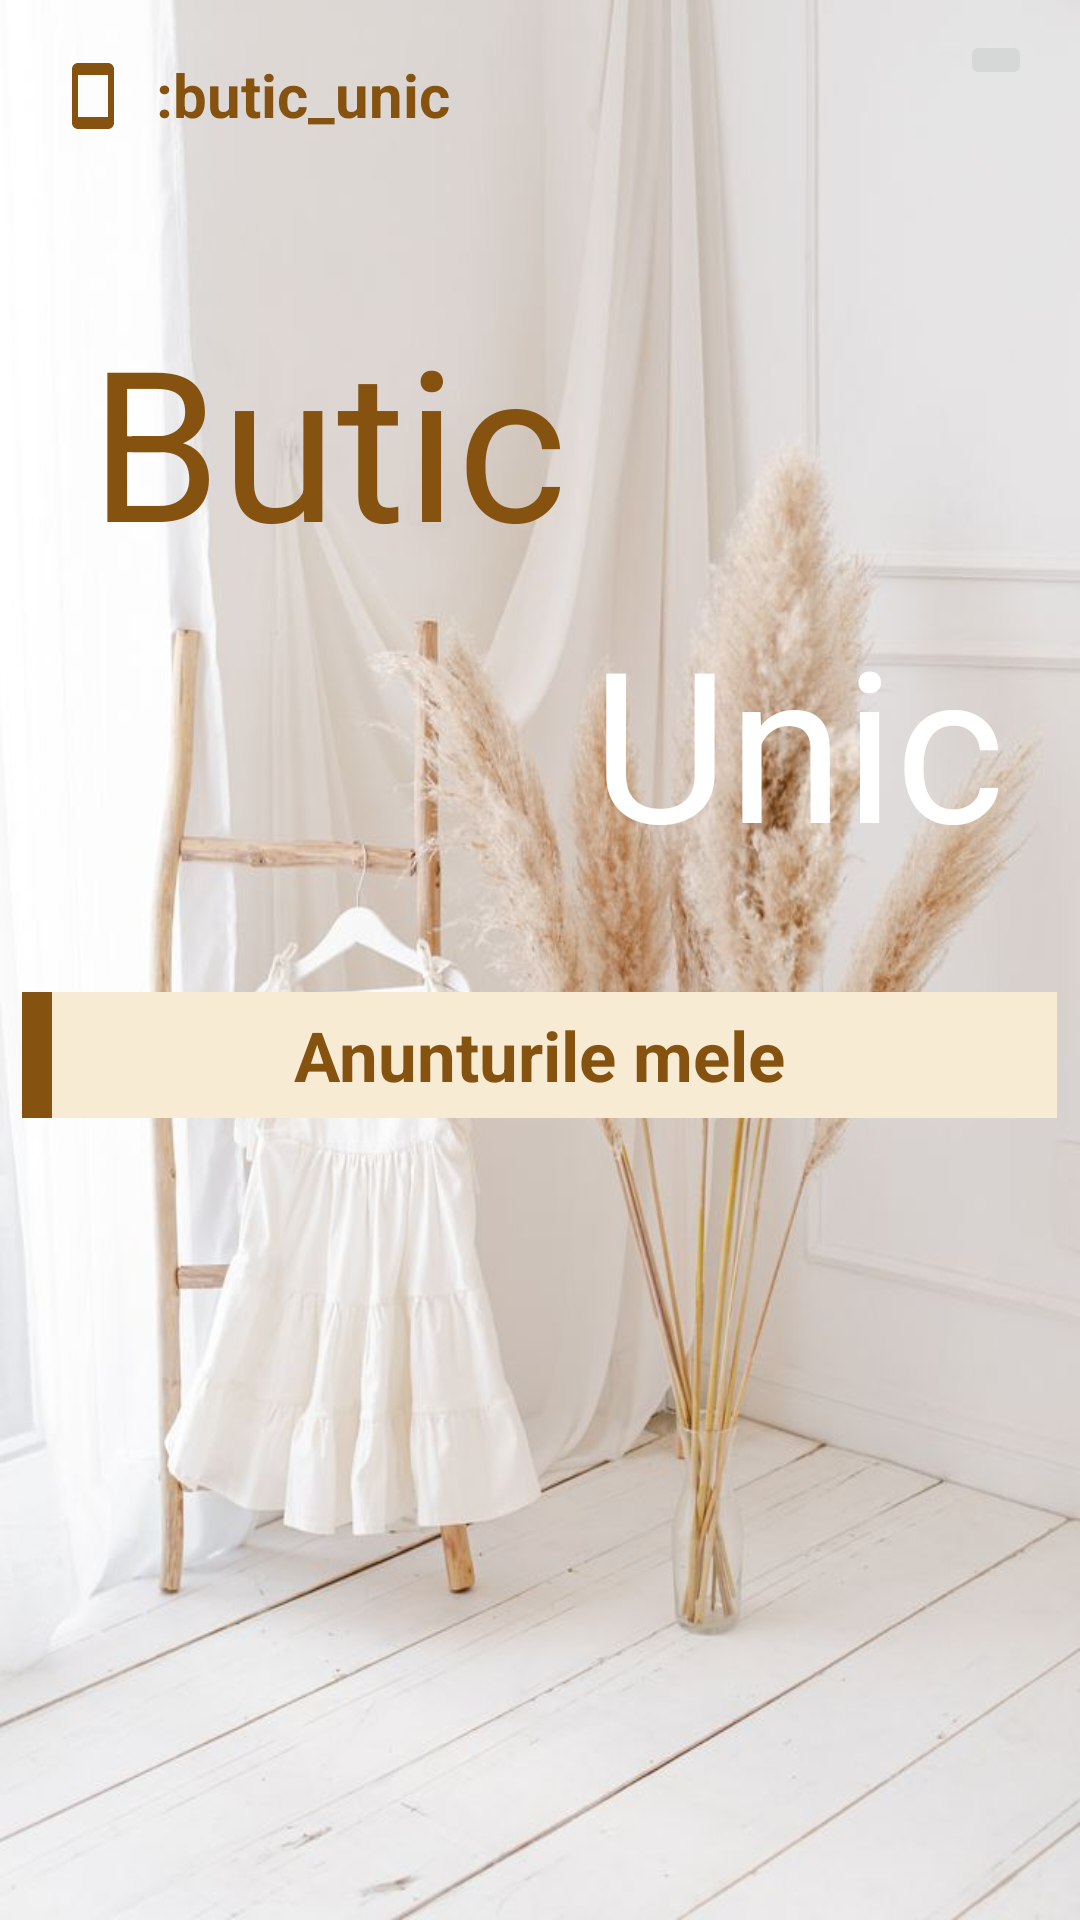

Android layout source for this screen:
<!-- AndroidManifest.xml: application theme AppTheme.NoActionBar -->
<!-- res/layout/activity_anunturile_mele.xml -->
<?xml version="1.0" encoding="utf-8"?>
<androidx.constraintlayout.widget.ConstraintLayout xmlns:android="http://schemas.android.com/apk/res/android"
    xmlns:app="http://schemas.android.com/apk/res-auto"
    xmlns:tools="http://schemas.android.com/tools"
    android:layout_width="match_parent"
    android:layout_height="match_parent"
    tools:context=".AnunturileMele"
    android:background="@drawable/download">

    <ScrollView
        android:layout_width="match_parent"
        android:layout_height="match_parent">

        <RelativeLayout
            android:layout_width="match_parent"
            android:layout_height="match_parent">

            <ImageView
                android:id="@+id/imageView"
                android:layout_width="42dp"
                android:layout_height="wrap_content"
                android:layout_marginLeft="10dp"
                android:layout_marginTop="20dp"
                android:src="@drawable/ic_baseline_smartphone_24"
                app:tint="@color/chaudron" />

            <TextView
                android:id="@+id/instagramlink"
                android:layout_width="wrap_content"
                android:layout_height="wrap_content"
                android:layout_toRightOf="@id/imageView"
                android:layout_marginTop="18dp"
                android:text=":butic_unic"
                android:textColor="@color/chaudron"
                android:textSize="20dp"
                android:textStyle="bold" />

            <ImageButton
                android:id="@+id/imageButton"
                android:layout_width="wrap_content"
                android:layout_height="wrap_content"
                android:layout_marginLeft="170dp"
                android:layout_marginTop="10dp"
                android:layout_toRightOf="@id/instagramlink"
                app:srcCompat="@mipmap/icon" />

            <TextView
                android:id="@+id/textViewButic"
                android:layout_width="217dp"
                android:layout_height="120dp"
                android:layout_marginLeft="30dp"
                android:layout_marginTop="100dp"
                android:text="Butic"
                android:textColor="@color/chaudron"
                android:textSize="70dp" />

            <TextView
                android:id="@+id/textViewUnic"
                android:layout_width="217dp"
                android:layout_height="120dp"
                android:layout_marginBottom="160dp"
                android:layout_marginTop="-20dp"
                android:text=" Unic"
                android:textColor="@color/white"
                android:textSize="70dp"
                android:layout_below="@+id/textViewButic"
                android:layout_marginLeft="180dp"/>

            <TextView
                android:id="@+id/anunturi"
                android:layout_width="350dp"
                android:layout_height="42dp"
                android:text="Anunturile mele"
                android:textStyle="bold"
                android:textSize="23dp"
                android:layout_marginTop="-150dp"
                android:layout_below="@id/textViewUnic"
                android:textColor="@color/chaudron"
                android:textAlignment="center"
                android:gravity="center"
                android:layout_centerHorizontal="true"
                android:layout_marginLeft="15dp"
                android:background="@drawable/textviewbackround"
                />

            <ListView
                android:id="@+id/anunturileMeleListView"
                android:layout_width="match_parent"
                android:layout_height="wrap_content"
                android:layout_marginLeft="10dp"
                android:layout_marginTop="40dp"
                android:layout_marginRight="10dp"
                android:minHeight="300dp"
                android:layout_below="@id/anunturi">
            </ListView>


        </RelativeLayout>
    </ScrollView>
</androidx.constraintlayout.widget.ConstraintLayout>
<!-- resources referenced by this layout -->
<resources>
  <color name="chaudron">#85530f</color>
  <color name="white">#FFFFFFFF</color>
  <!-- drawable download: jpg bitmap (drawable, 69451 bytes) -->
  <!-- drawable ic_baseline_smartphone_24 (drawable) -->
  <vector android:autoMirrored="true" android:height="24dp"
      android:tint="#85530F" android:viewportHeight="24"
      android:viewportWidth="24" android:width="24dp" xmlns:android="http://schemas.android.com/apk/res/android">
      <path android:fillColor="@android:color/white" android:pathData="M17,1.01L7,1c-1.1,0 -2,0.9 -2,2v18c0,1.1 0.9,2 2,2h10c1.1,0 2,-0.9 2,-2V3c0,-1.1 -0.9,-1.99 -2,-1.99zM17,19H7V5h10v14z"/>
  </vector>
  <!-- drawable textviewbackround (drawable) -->
  <?xml version="1.0" encoding="utf-8"?>
  <layer-list xmlns:android="http://schemas.android.com/apk/res/android">
      <item>
          <shape android:shape="rectangle">
              <solid android:color="@color/chaudron"></solid>
          </shape>
      </item>
      <item android:left="10dp">
          <shape android:shape="rectangle">
              <solid android:color="@color/bejdeschis">
  
              </solid>
          </shape>
  
      </item>
  </layer-list>
  <style name="AppTheme.NoActionBar">
          <item name="windowActionBar">false</item>
          <item name="windowNoTitle">true</item></style>
  <color name="bejdeschis">#F7EBD3</color>
</resources>
